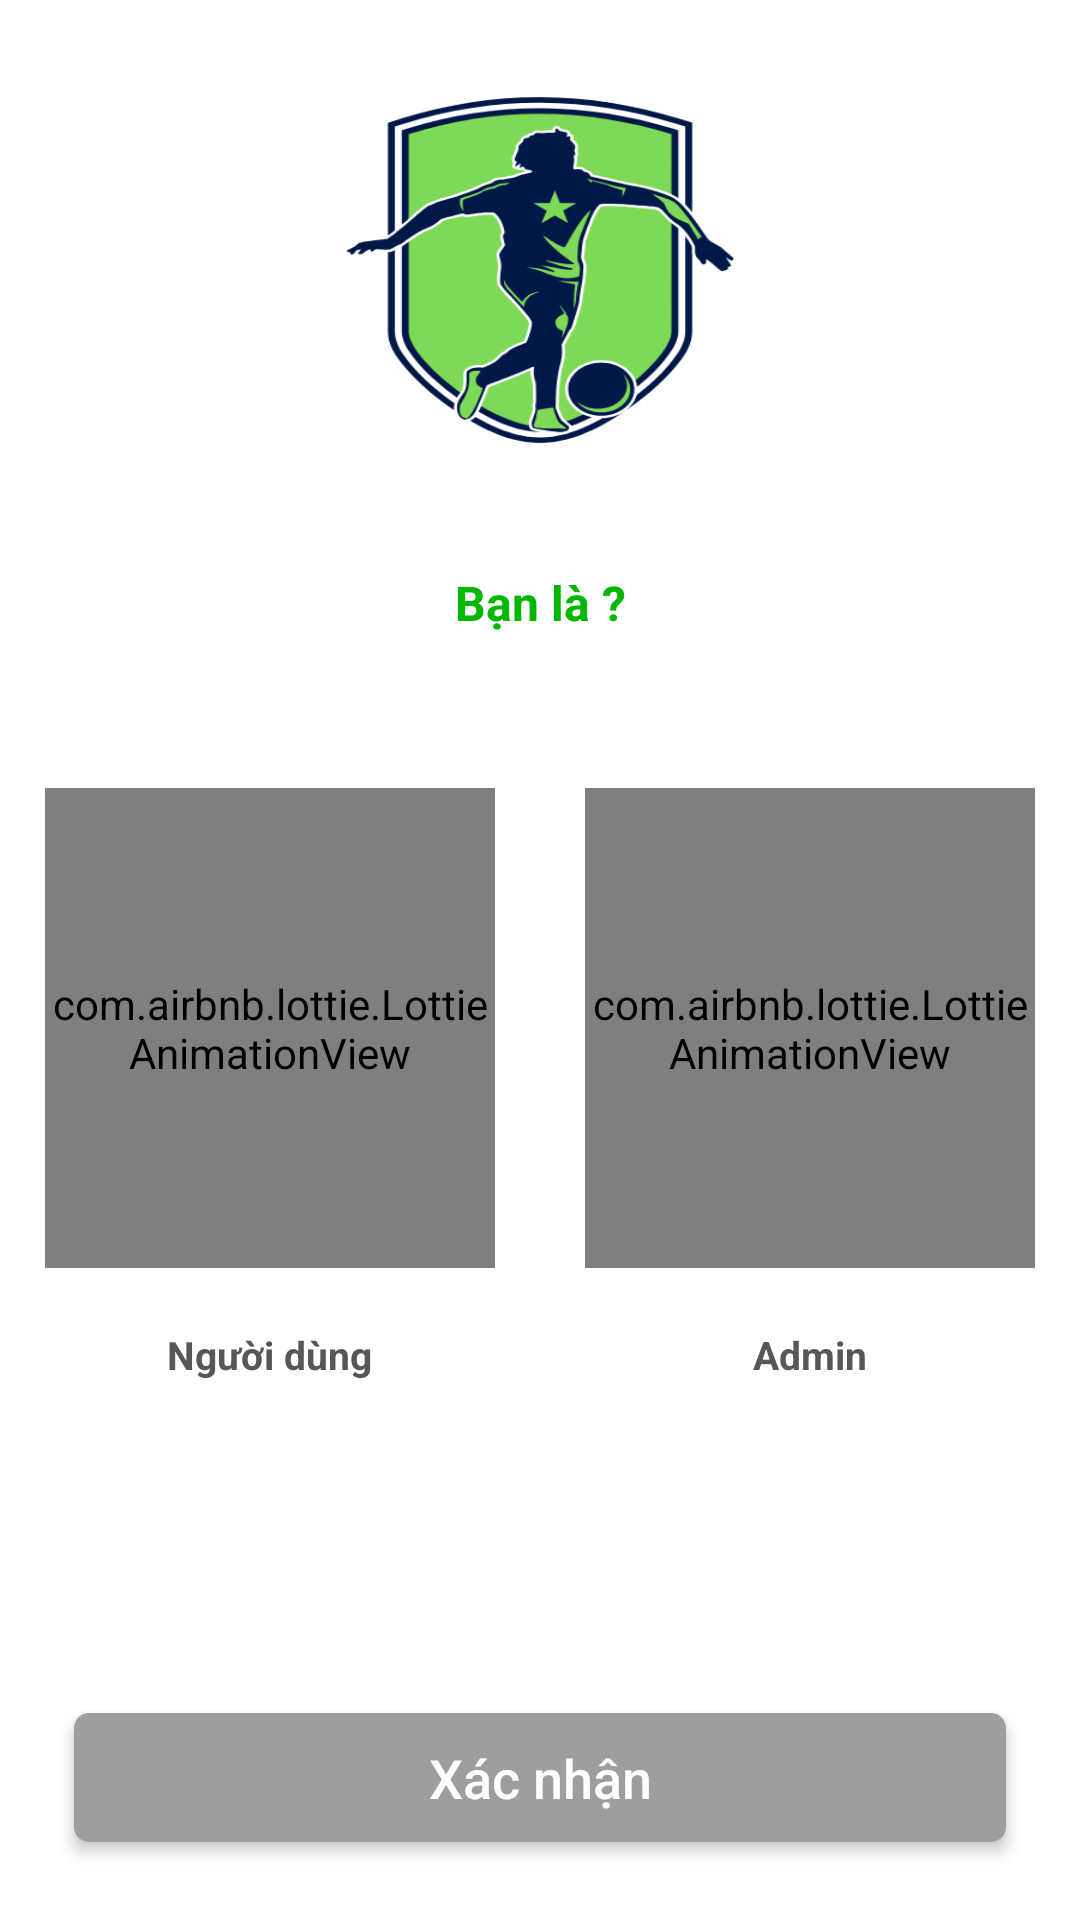

Produce the Android XML layout that renders to this screen, including the resource entries it uses.
<!-- AndroidManifest.xml: application theme Theme.QuanLySanBong -->
<!-- res/layout/activity_select_type.xml -->
<?xml version="1.0" encoding="utf-8"?>
<androidx.constraintlayout.widget.ConstraintLayout xmlns:android="http://schemas.android.com/apk/res/android"
    xmlns:app="http://schemas.android.com/apk/res-auto"
    xmlns:tools="http://schemas.android.com/tools"
    android:layout_width="match_parent"
    android:layout_height="match_parent"
    tools:context=".activity.SelectTypeActivity">

    <ImageView
        android:id="@+id/logo"
        android:layout_width="200dp"
        android:layout_height="160dp"
        android:layout_marginTop="10dp"
        android:scaleType="fitXY"
        android:src="@drawable/logo"
        app:layout_constraintEnd_toEndOf="parent"
        app:layout_constraintStart_toStartOf="parent"
        app:layout_constraintTop_toTopOf="parent" />

    <TextView
        android:id="@+id/tv"
        android:layout_width="wrap_content"
        android:layout_height="wrap_content"
        android:layout_marginTop="20dp"
        android:text="Bạn là ?"
        android:textColor="@color/my_blue"
        android:textSize="16sp"
        android:textStyle="bold"
        app:layout_constraintEnd_toEndOf="parent"
        app:layout_constraintStart_toStartOf="parent"
        app:layout_constraintTop_toBottomOf="@id/logo" />

    <LinearLayout
        android:layout_width="match_parent"
        android:layout_height="260dp"
        android:layout_marginTop="20dp"
        android:gravity="center_vertical"
        android:orientation="horizontal"
        android:weightSum="2"
        app:layout_constraintTop_toBottomOf="@id/tv">

        <androidx.constraintlayout.widget.ConstraintLayout
            android:layout_width="0dp"
            android:layout_height="match_parent"
            android:layout_weight="1">

            <LinearLayout
                android:id="@+id/linear_select_type_user"
                android:layout_width="160dp"
                android:layout_height="210dp"
                android:background="@drawable/border_item_naptien"
                android:gravity="center"
                android:orientation="vertical"
                app:layout_constraintBottom_toBottomOf="parent"
                app:layout_constraintEnd_toEndOf="parent"
                app:layout_constraintStart_toStartOf="parent"
                app:layout_constraintTop_toTopOf="parent">

                <com.airbnb.lottie.LottieAnimationView
                    android:layout_width="150dp"
                    android:layout_height="160dp"
                    app:lottie_autoPlay="true"
                    app:lottie_loop="true"
                    app:lottie_rawRes="@raw/user_anim" />

                <TextView
                    android:id="@+id/text_view_select_type_user"
                    android:layout_width="wrap_content"
                    android:layout_height="wrap_content"
                    android:layout_marginTop="20dp"
                    android:text="Người dùng"
                    android:textColor="@color/dark_gray"
                    android:textSize="13sp"
                    android:textStyle="bold" />
            </LinearLayout>

        </androidx.constraintlayout.widget.ConstraintLayout>

        <androidx.constraintlayout.widget.ConstraintLayout
            android:layout_width="0dp"
            android:layout_height="match_parent"
            android:layout_weight="1">

            <LinearLayout
                android:id="@+id/linear_select_type_admin"
                android:layout_width="160dp"
                android:layout_height="210dp"
                android:background="@drawable/border_item_naptien"
                android:gravity="center"
                android:orientation="vertical"
                app:layout_constraintBottom_toBottomOf="parent"
                app:layout_constraintEnd_toEndOf="parent"
                app:layout_constraintStart_toStartOf="parent"
                app:layout_constraintTop_toTopOf="parent">

                <com.airbnb.lottie.LottieAnimationView
                    android:layout_width="150dp"
                    android:layout_height="160dp"
                    app:lottie_autoPlay="true"
                    app:lottie_loop="true"
                    app:lottie_rawRes="@raw/admin_anim" />

                <TextView
                    android:id="@+id/text_view_select_type_admin"
                    android:layout_width="wrap_content"
                    android:layout_height="wrap_content"
                    android:layout_marginTop="20dp"
                    android:text="Admin"
                    android:textColor="@color/dark_gray"
                    android:textSize="13sp"
                    android:textStyle="bold" />
            </LinearLayout>

        </androidx.constraintlayout.widget.ConstraintLayout>

    </LinearLayout>

    <androidx.cardview.widget.CardView
        android:id="@+id/cardView3"
        android:layout_width="match_parent"
        android:layout_height="55dp"
        android:layout_margin="20dp"
        app:cardCornerRadius="5dp"
        app:cardElevation="3dp"
        app:cardUseCompatPadding="true"
        app:layout_constraintBottom_toBottomOf="parent"
        app:layout_constraintEnd_toEndOf="parent"
        app:layout_constraintStart_toStartOf="parent">

        <androidx.appcompat.widget.AppCompatButton
            android:id="@+id/btn_confirn_select_type"
            style="@style/btn_style"
            android:layout_width="match_parent"
            android:layout_height="match_parent"
            android:background="@color/gray"
            android:enabled="false"
            android:text="Xác nhận"
            android:textSize="18sp"
            tools:layout_editor_absoluteX="20dp" />

    </androidx.cardview.widget.CardView>

</androidx.constraintlayout.widget.ConstraintLayout>
<!-- resources referenced by this layout -->
<resources>
  <color name="dark_gray">#575757</color>
  <color name="gray">#9E9E9E</color>
  <color name="my_blue">#00B802</color>
  <!-- drawable logo: png bitmap (drawable, 24847 bytes) -->
  <style name="btn_style">
          <item name="android:textAllCaps">false</item>
          <item name="drawableTint">@color/white</item>
          <item name="android:textColor">@color/white</item>
          <item name="android:textSize">15sp</item>
      </style>
  <style name="Theme.QuanLySanBong" parent="Theme.MaterialComponents.DayNight.NoActionBar">
          
          <item name="colorPrimary">@color/purple_500</item>
          <item name="colorPrimaryVariant">@color/green</item>
          <item name="colorOnPrimary">@color/white</item>
          
          <item name="colorSecondary">@color/gray</item>
          <item name="colorSecondaryVariant">@color/teal_700</item>
          <item name="colorOnSecondary">@color/black</item>
          
          <item name="android:statusBarColor">?attr/colorPrimaryVariant</item>
          
      </style>
  <color name="white">#FFFFFFFF</color>
  <color name="purple_500">#FF6200EE</color>
  <color name="green">#1F8723</color>
  <color name="teal_700">#FF018786</color>
  <color name="black">#FF000000</color>
</resources>
